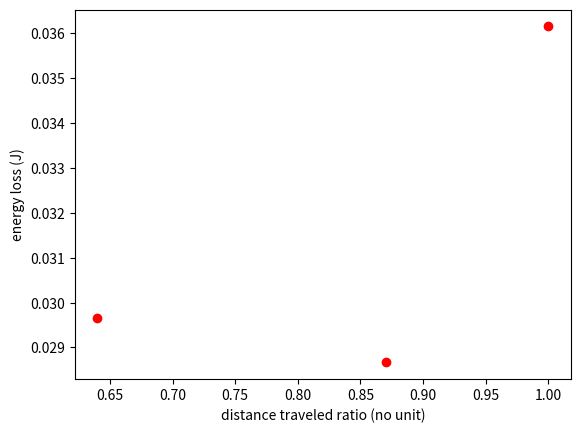

Source code (Python):
import numpy as np
import matplotlib.pyplot as plt

distance = np.array([0.64, 0.87, 1])

m = 42.4/1000
g = 9.808

def U(h):
    return m * g * h/100

def K(v):
    return 0.5 * m * (v/100)**2

init = U(116-92)
E1 = U(15) + K(24.52)
E2 = K(181.9)
E3 = U(9) + K(126.1)

E = np.array([E2, E3, E1 ])
E_loss = init - E

plt.plot(distance, E_loss, 'ro')
plt.xlabel('distance traveled ratio (no unit)')
plt.ylabel('energy loss (J)')
plt.show()
